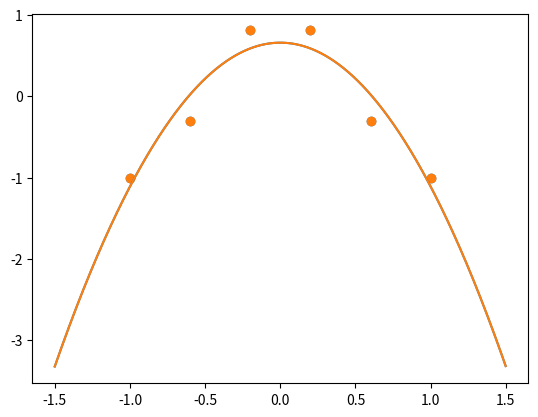

Source code (Python):
# -*- coding: utf-8 -*-

import numpy as np
import matplotlib.pyplot as plt


def gauss_newton(f_deriv, F, F_deriv, x0, epsilon=10 ** -4):
    x = x0
    while f_deriv(x) > epsilon:
        x = x - float(np.linalg.pinv(F_deriv(x)).dot(F(x)))
    return x


def gauss_newton2(f_deriv, F, F_deriv, x0, epsilon=10 ** -4):
    x = np.copy(x0)
    while np.linalg.norm(f_deriv(x), ord=np.inf) > epsilon:
        x = x - np.linalg.pinv(F_deriv(x)).dot(F(x))
    return x


def main():
    print('-' * 30)
    print('Nichtlineare Ausgleichsprobleme')
    print('-' * 30)

    print('a) Least Squares')
    print('-' * 30)

    x = np.array([(2 * i) / 5 - 1 for i in range(6)], dtype=np.float64)
    y = np.cos(np.pi * x)
    A = np.transpose(np.array([x ** i for i in range(3)], dtype=np.float64))
    
    res_normal = np.linalg.solve(A.T.dot(A), A.T.dot(y))
    print(f'coeffs with normal equation: {res_normal}')
    print('-' * 30)

    p = res_normal
    def g(x):
        p0, p1, p2 = p
        return p0 + p1 * x + p2 * x ** 2

    def g_deriv(x):
        p0, p1, p2 = p
        return p1 + 2 * p2 * x
    
    x_input = np.arange(-1.5, 1.5, 0.001, dtype=np.float64)
    y_output = np.array([
        g(i) for i in x_input
    ], dtype=np.float64)

    plt.scatter(x, y)
    plt.plot(x_input, y_output)
    plt.show()
    print('-' * 30)

    print('b) Least Squares Distance')
    print('-' * 30)

    sum_ = 0
    for x_i, y_i in zip(x, y):
        
        def F(h):
            return np.sqrt(2) * np.array([g(x_i + h) - y_i, h], dtype=np.float64)

        def F_deriv(h):
            return np.sqrt(2) * np.array([
                [g_deriv(x_i + h)],
                [1],
            ], dtype=np.float64)
    
        def f(h):
            return 0.5 * np.transpose(F(h)).dot(F(h))
        
        def f_deriv(h):
            return np.transpose(F_deriv(h)).dot(F(h))
    
        point = 0
        res_gauss = gauss_newton(f_deriv, F, F_deriv, point)
        sum_ += f(res_gauss)
        print(f'distance with gauss_newton: d({res_gauss}) ** 2 = {f(res_gauss)}')
        print('-' * 30)
    sum_ = 0.5 * sum_
    print(f'sum of squared distances: {sum_}')
    print('-' * 30)

    print('c) Least Squares Distance')
    print('-' * 30)

    def g(p, x):
        return p[0] + p[1] * x + p[2] * x ** 2

    # args as combined vector of p and h
    def F(arg):
        p, h = arg[0:3], arg[3:9]
        return np.array([
            g(p, x[0] + h[0]) - y[0],
            g(p, x[1] + h[1]) - y[1],
            g(p, x[2] + h[2]) - y[2],
            g(p, x[3] + h[3]) - y[3],
            g(p, x[4] + h[4]) - y[4],
            g(p, x[5] + h[5]) - y[5],
            h[0],
            h[1],
            h[2],
            h[3],
            h[4],
            h[5],
        ], dtype=np.float64)

    # first columns: p-derivatives, later columns: h-derivatives
    def F_deriv(arg):
        p, h = arg[0:3], arg[3:9]
        J = [
            [1, x[0] + h[0], (x[0] + h[0]) ** 2, p[1] + 2 * p[2] * h[0], 0, 0, 0, 0, 0],
            [1, x[1] + h[1], (x[1] + h[1]) ** 2, 0, p[1] + 2 * p[2] * h[1], 0, 0, 0, 0],
            [1, x[2] + h[2], (x[2] + h[2]) ** 2, 0, 0, p[1] + 2 * p[2] * h[2], 0, 0, 0],
            [1, x[3] + h[3], (x[3] + h[3]) ** 2, 0, 0, 0, p[1] + 2 * p[2] * h[3], 0, 0],
            [1, x[4] + h[4], (x[4] + h[4]) ** 2, 0, 0, 0, 0, p[1] + 2 * p[2] * h[4], 0],
            [1, x[5] + h[5], (x[5] + h[5]) ** 2, 0, 0, 0, 0, 0, p[1] + 2 * p[2] * h[5]],
            [0, 0, 0, 1, 0, 0, 0, 0, 0],
            [0, 0, 0, 0, 1, 0, 0, 0, 0],
            [0, 0, 0, 0, 0, 1, 0, 0, 0],
            [0, 0, 0, 0, 0, 0, 1, 0, 0],
            [0, 0, 0, 0, 0, 0, 0, 1, 0],
            [0, 0, 0, 0, 0, 0, 0, 0, 1],
        ]
        return np.array(J, dtype=np.float64)

    def f(arg):
        return 0.5 * F(arg).T.dot(F(arg))

    def f_deriv(arg):
        return F_deriv(arg).T.dot(F(arg))

    point = np.array([0, 0, 0, 0, 0, 0, 0, 0, 0], dtype=np.float64)
    res_gauss = gauss_newton2(f_deriv, F, F_deriv, point)
    print(f'gauss_newton:')
    print(f'==> coeffs {res_gauss[0:3]}')
    print(f'==> distances {res_gauss[4:12]} ==> sum of squares: {np.sum(res_gauss[4:12] ** 2)}')
    x_input = np.arange(-1.5, 1.5, 0.001, dtype=np.float64)
    y_output = np.array([
        g(res_gauss[0:3], i) for i in x_input
    ], dtype=np.float64)

    plt.scatter(x, y)
    plt.plot(x_input, y_output)
    plt.show()

if __name__ == '__main__':
    main()
